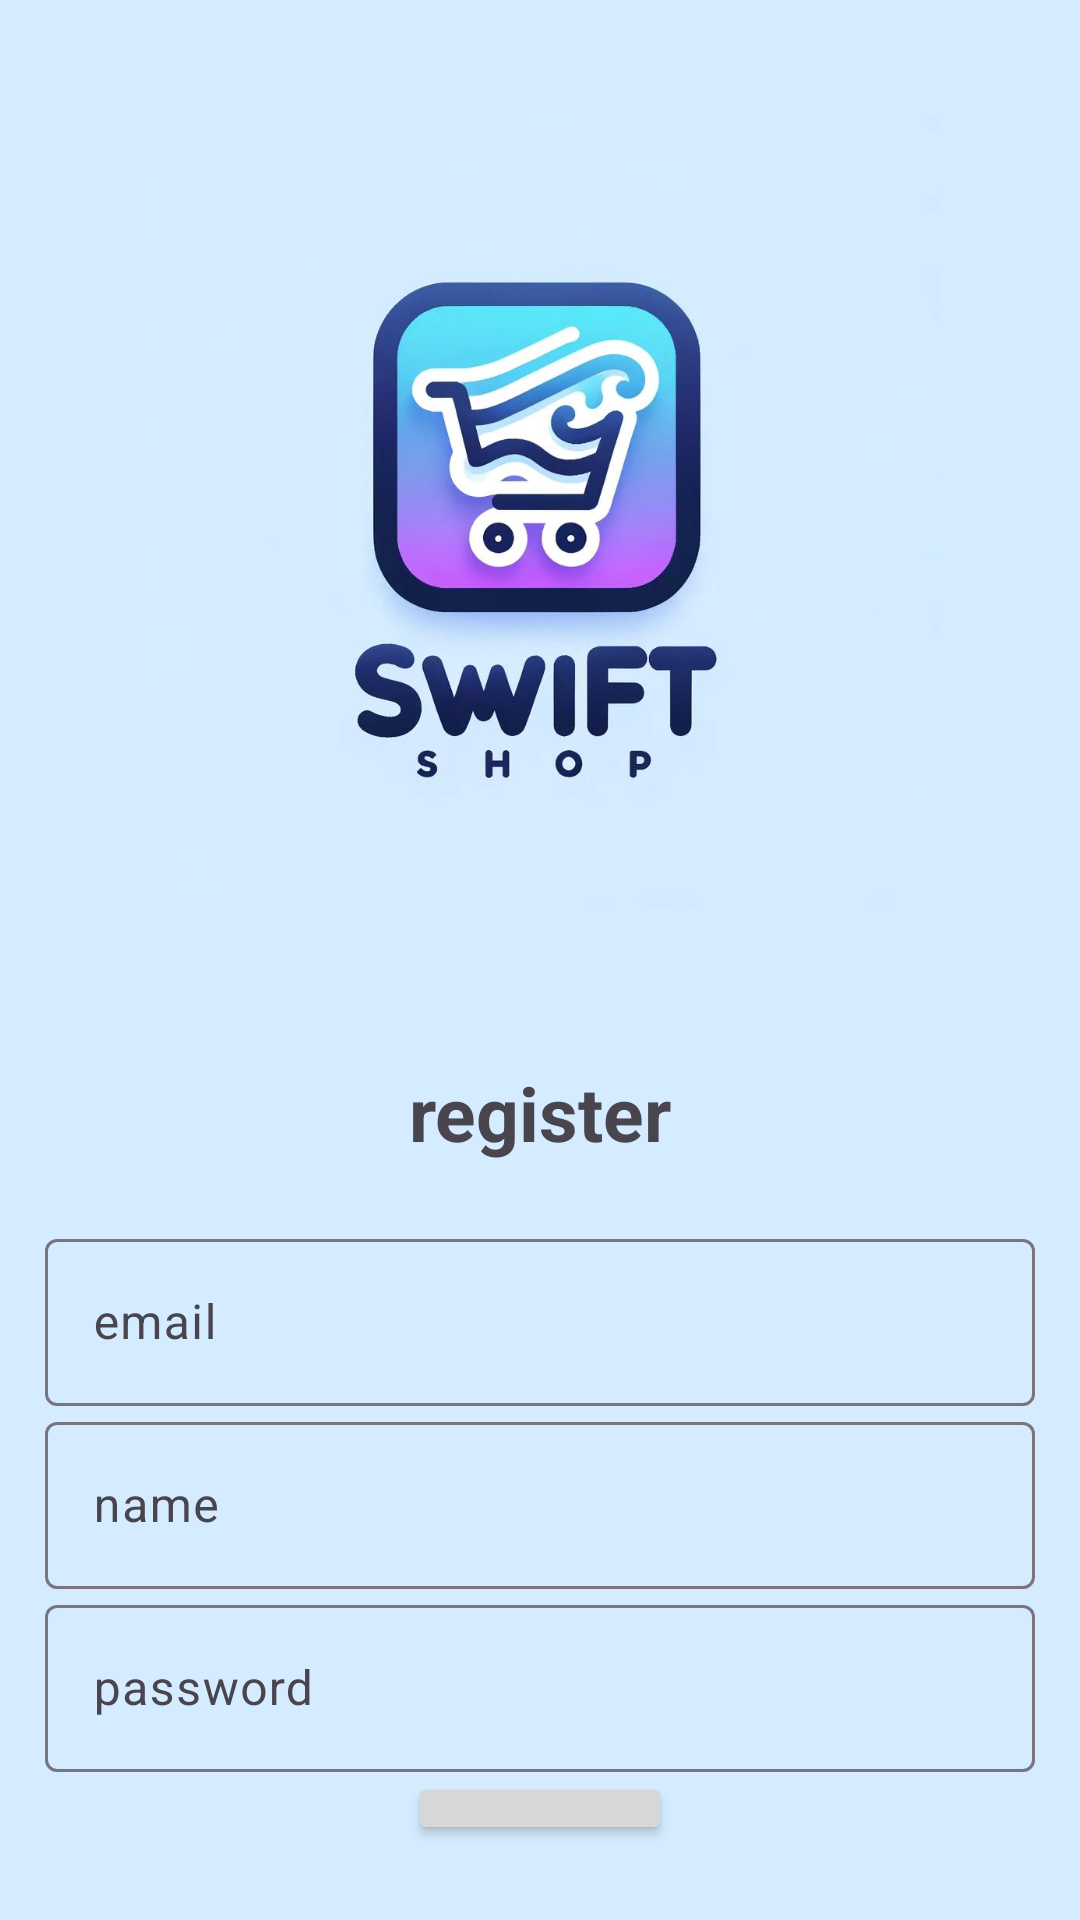

This screen was rendered from an Android layout file. Write that file and the resources it references.
<!-- AndroidManifest.xml: activity theme Theme.Material3.Light.NoActionBar -->
<!-- res/layout/activity_registration.xml -->
<?xml version="1.0" encoding="utf-8"?>
<LinearLayout xmlns:android="http://schemas.android.com/apk/res/android"
    xmlns:app="http://schemas.android.com/apk/res-auto"
    xmlns:tools="http://schemas.android.com/tools"
    android:id="@+id/main"
    android:layout_width="match_parent"
    android:layout_height="match_parent"
    android:gravity="center"
    android:orientation="vertical"
    android:padding="15dp"
    android:background="#D5EBFF"
    tools:context=".RegistrationActivity">

    <ImageView
        android:layout_width="266dp"
        android:layout_height="329dp"
        android:layout_gravity="center_horizontal"
        android:layout_marginBottom="20dp"
        android:src="@drawable/img" />

    <TextView
        android:layout_width="match_parent"
        android:layout_height="wrap_content"
        android:layout_marginBottom="20dp"
        android:gravity="center"
        android:text="@string/register"
        android:textSize="25sp"
        android:textStyle="bold" />

    <com.google.android.material.textfield.TextInputLayout
        android:layout_width="match_parent"
        android:layout_height="wrap_content">

        <com.google.android.material.textfield.TextInputEditText
            android:id="@+id/email"
            android:layout_width="match_parent"
            android:layout_height="wrap_content"
            android:hint="@string/email" />
    </com.google.android.material.textfield.TextInputLayout>

    <com.google.android.material.textfield.TextInputLayout
        android:layout_width="match_parent"
        android:layout_height="wrap_content">

        <com.google.android.material.textfield.TextInputEditText
            android:id="@+id/user_name"
            android:layout_width="match_parent"
            android:layout_height="wrap_content"
            android:hint="@string/user_name" />
    </com.google.android.material.textfield.TextInputLayout>

    <com.google.android.material.textfield.TextInputLayout
        android:layout_width="match_parent"
        android:layout_height="wrap_content">

        <com.google.android.material.textfield.TextInputEditText
            android:id="@+id/password"
            android:layout_width="match_parent"
            android:layout_height="wrap_content"
            android:hint="@string/password" />
    </com.google.android.material.textfield.TextInputLayout>

    <ProgressBar
        android:id="@+id/progressBar"
        android:layout_width="wrap_content"
        android:layout_height="wrap_content"
        android:visibility="gone" />

    <Button
        android:id="@+id/button_register"
        android:layout_width="wrap_content"
        android:layout_height="wrap_content"
        android:text="@string/register" />

    <TextView
        android:id="@+id/loginNow"
        android:layout_width="wrap_content"
        android:layout_height="wrap_content"
        android:layout_marginTop="20dp"
        android:gravity="center"
        android:text="@string/click_to_login"
        android:textSize="20sp"
        android:textStyle="bold" />

</LinearLayout>
<!-- resources referenced by this layout -->
<resources>
  <!-- drawable img: png bitmap (drawable, 364261 bytes) -->
  <string name="click_to_login">Click to login</string>
  <string name="email">email</string>
  <string name="password">password</string>
  <string name="register">register</string>
  <string name="user_name">name</string>
</resources>
